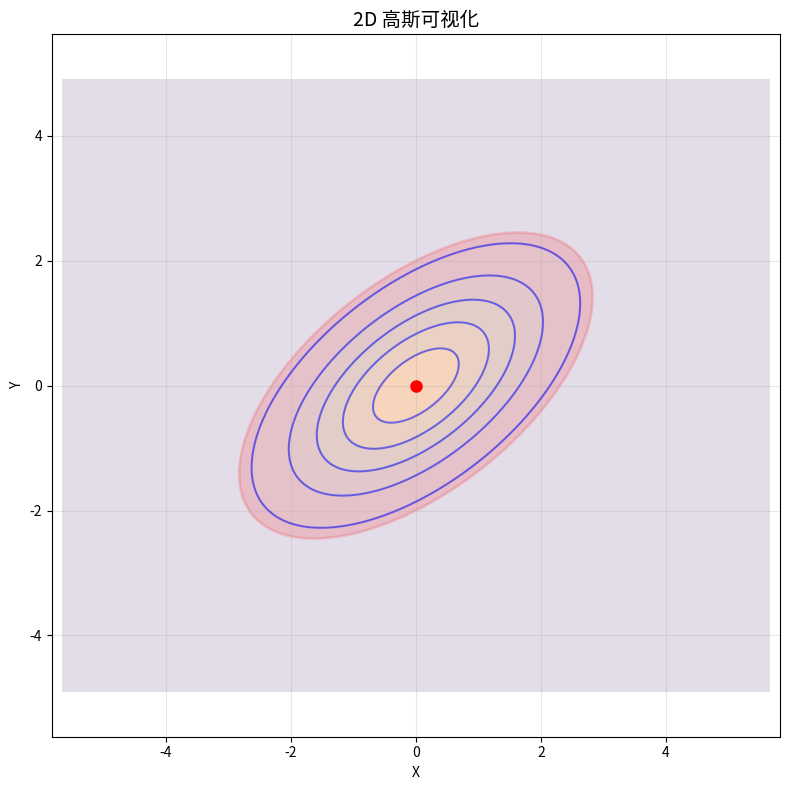
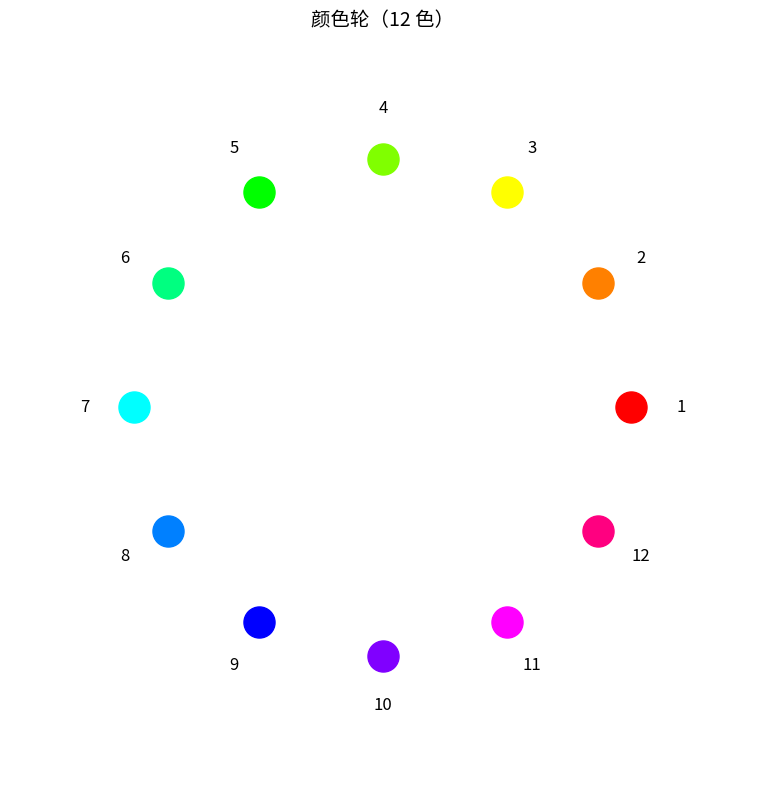

Write the Python code that produced these figures, in order.
"""
可视化工具函数
Visualization Utilities

提供各种可视化辅助函数
"""

import numpy as np
import matplotlib.pyplot as plt
from matplotlib.patches import Ellipse
from mpl_toolkits.mplot3d import Axes3D


def plot_2d_gaussian_contour(mean, cov, ax=None, color='blue', alpha=0.5, levels=5):
    """
    绘制 2D 高斯的等高线
    
    Args:
        mean: (2,) 均值
        cov: (2, 2) 协方差
        ax: matplotlib axis
        color: 颜色
        alpha: 透明度
        levels: 等高线层数
    """
    if ax is None:
        fig, ax = plt.subplots(figsize=(8, 8))
    
    # 创建网格
    x_range = 4 * np.sqrt(cov[0, 0])
    y_range = 4 * np.sqrt(cov[1, 1])
    
    x = np.linspace(mean[0] - x_range, mean[0] + x_range, 200)
    y = np.linspace(mean[1] - y_range, mean[1] + y_range, 200)
    X, Y = np.meshgrid(x, y)
    
    # 计算高斯值
    pos = np.dstack([X, Y])
    cov_inv = np.linalg.inv(cov)
    cov_det = np.linalg.det(cov)
    
    diff = pos - mean
    exponent = -0.5 * np.einsum('...i,ij,...j->...', diff, cov_inv, diff)
    Z = np.exp(exponent) / (2 * np.pi * np.sqrt(cov_det))
    
    # 绘制等高线
    contour = ax.contour(X, Y, Z, levels=levels, colors=color, alpha=alpha)
    ax.contourf(X, Y, Z, levels=levels, cmap='viridis', alpha=alpha * 0.3)
    
    return ax


def plot_gaussian_ellipse(mean, cov, ax=None, color='red', alpha=0.5, n_std=1):
    """
    绘制高斯的椭圆边界
    
    Args:
        mean: (2,) 均值
        cov: (2, 2) 协方差
        ax: matplotlib axis
        color: 颜色
        alpha: 透明度
        n_std: 几个标准差（1-sigma, 2-sigma, etc.）
    """
    if ax is None:
        fig, ax = plt.subplots(figsize=(8, 8))
    
    # 特征值分解
    eigenvalues, eigenvectors = np.linalg.eig(cov)
    
    # 椭圆参数
    angle = np.degrees(np.arctan2(eigenvectors[1, 0], eigenvectors[0, 0]))
    width, height = 2 * n_std * np.sqrt(eigenvalues)
    
    # 绘制椭圆
    ellipse = Ellipse(mean, width, height, angle=angle,
                     facecolor=color, alpha=alpha * 0.3,
                     edgecolor=color, linewidth=2)
    ax.add_patch(ellipse)
    
    # 标记中心
    ax.plot(mean[0], mean[1], 'o', color=color, markersize=8)
    
    return ax


def visualize_depth_map(depths, title="Depth Map"):
    """
    可视化深度图
    
    Args:
        depths: (H, W) 深度值
        title: 标题
    """
    plt.figure(figsize=(10, 8))
    
    # 归一化深度
    depths_normalized = (depths - depths.min()) / (depths.max() - depths.min() + 1e-8)
    
    plt.imshow(depths_normalized, cmap='gray')
    plt.colorbar(label='Normalized Depth')
    plt.title(title, fontsize=14)
    plt.axis('off')
    plt.tight_layout()
    plt.show()


def visualize_alpha_map(alpha_map, title="Alpha Map"):
    """
    可视化 alpha 通道
    
    Args:
        alpha_map: (H, W) alpha 值
        title: 标题
    """
    plt.figure(figsize=(10, 8))
    
    plt.imshow(alpha_map, cmap='hot', vmin=0, vmax=1)
    plt.colorbar(label='Alpha')
    plt.title(title, fontsize=14)
    plt.axis('off')
    plt.tight_layout()
    plt.show()


def compare_images(images, titles, suptitle="Image Comparison"):
    """
    对比多张图像
    
    Args:
        images: List of (H, W, 3) 图像
        titles: List of str 标题
        suptitle: 总标题
    """
    n = len(images)
    cols = min(3, n)
    rows = (n + cols - 1) // cols
    
    fig, axes = plt.subplots(rows, cols, figsize=(5 * cols, 5 * rows))
    
    if n == 1:
        axes = [axes]
    else:
        axes = axes.flatten()
    
    fig.suptitle(suptitle, fontsize=16)
    
    for i, (image, title) in enumerate(zip(images, titles)):
        axes[i].imshow(image)
        axes[i].set_title(title, fontsize=12)
        axes[i].axis('off')
    
    # 隐藏多余的子图
    for i in range(n, len(axes)):
        axes[i].axis('off')
    
    plt.tight_layout()
    plt.show()


def plot_3d_points(points, colors=None, title="3D Points", s=50):
    """
    绘制 3D 点云
    
    Args:
        points: (N, 3) 点坐标
        colors: (N, 3) RGB 颜色或 None
        title: 标题
        s: 点的大小
    """
    fig = plt.figure(figsize=(10, 10))
    ax = fig.add_subplot(111, projection='3d')
    
    if colors is None:
        colors = 'blue'
    
    ax.scatter(points[:, 0], points[:, 1], points[:, 2], 
              c=colors, s=s, alpha=0.6)
    
    ax.set_xlabel('X')
    ax.set_ylabel('Y')
    ax.set_zlabel('Z')
    ax.set_title(title, fontsize=14)
    
    # 设置相等的轴比例
    set_axes_equal_3d(ax)
    
    plt.tight_layout()
    plt.show()


def set_axes_equal_3d(ax):
    """设置 3D 坐标轴等比例"""
    limits = np.array([
        ax.get_xlim3d(),
        ax.get_ylim3d(),
        ax.get_zlim3d(),
    ])
    
    origin = np.mean(limits, axis=1)
    radius = 0.5 * np.max(np.abs(limits[:, 1] - limits[:, 0]))
    
    ax.set_xlim3d([origin[0] - radius, origin[0] + radius])
    ax.set_ylim3d([origin[1] - radius, origin[1] + radius])
    ax.set_zlim3d([origin[2] - radius, origin[2] + radius])


def plot_camera_frustum(ax, camera_pos, camera_dir, fov, depth=5, color='black'):
    """
    绘制相机视锥
    
    Args:
        ax: matplotlib 3D axis
        camera_pos: (3,) 相机位置
        camera_dir: (3,) 相机朝向
        fov: 视场角（度）
        depth: 视锥深度
        color: 颜色
    """
    # 计算视锥的四个角
    fov_rad = np.radians(fov)
    half_width = depth * np.tan(fov_rad / 2)
    
    # 简化：假设相机朝向 +Z
    corners = [
        camera_pos + depth * camera_dir + np.array([half_width, half_width, 0]),
        camera_pos + depth * camera_dir + np.array([half_width, -half_width, 0]),
        camera_pos + depth * camera_dir + np.array([-half_width, -half_width, 0]),
        camera_pos + depth * camera_dir + np.array([-half_width, half_width, 0]),
    ]
    
    # 绘制视锥边缘
    for corner in corners:
        ax.plot([camera_pos[0], corner[0]],
               [camera_pos[1], corner[1]],
               [camera_pos[2], corner[2]],
               color=color, linestyle='--', alpha=0.5)
    
    # 绘制远平面
    for i in range(4):
        next_i = (i + 1) % 4
        ax.plot([corners[i][0], corners[next_i][0]],
               [corners[i][1], corners[next_i][1]],
               [corners[i][2], corners[next_i][2]],
               color=color, alpha=0.5)


def create_color_wheel(n_colors):
    """
    创建均匀分布的颜色
    
    Args:
        n_colors: 颜色数量
        
    Returns:
        colors: (n_colors, 3) RGB 颜色
    """
    colors = []
    for i in range(n_colors):
        hue = i / n_colors
        # 简单的 HSV 到 RGB 转换
        if hue < 1/6:
            r, g, b = 1, 6*hue, 0
        elif hue < 2/6:
            r, g, b = 2-6*hue, 1, 0
        elif hue < 3/6:
            r, g, b = 0, 1, 6*hue-2
        elif hue < 4/6:
            r, g, b = 0, 4-6*hue, 1
        elif hue < 5/6:
            r, g, b = 6*hue-4, 0, 1
        else:
            r, g, b = 1, 0, 6-6*hue
        
        colors.append([r, g, b])
    
    return np.array(colors)


def save_comparison_grid(images, titles, filename, rows=2, cols=2):
    """
    保存图像对比网格
    
    Args:
        images: List of images
        titles: List of titles
        filename: 保存文件名
        rows: 行数
        cols: 列数
    """
    fig, axes = plt.subplots(rows, cols, figsize=(5*cols, 5*rows))
    axes = axes.flatten()
    
    for i, (img, title) in enumerate(zip(images, titles)):
        axes[i].imshow(img)
        axes[i].set_title(title, fontsize=12)
        axes[i].axis('off')
    
    # 隐藏多余的子图
    for i in range(len(images), len(axes)):
        axes[i].axis('off')
    
    plt.tight_layout()
    plt.savefig(filename, dpi=150, bbox_inches='tight')
    print(f"图像已保存为 '{filename}'")
    plt.close()


# 示例使用
if __name__ == '__main__':
    print("可视化工具函数示例")
    
    # 1. 2D 高斯可视化
    print("\n1. 2D 高斯可视化")
    mean = np.array([0, 0])
    cov = np.array([[2, 1], [1, 1.5]])
    
    fig, ax = plt.subplots(figsize=(8, 8))
    plot_2d_gaussian_contour(mean, cov, ax=ax)
    plot_gaussian_ellipse(mean, cov, ax=ax, n_std=2)
    ax.set_xlabel('X')
    ax.set_ylabel('Y')
    ax.set_title('2D 高斯可视化', fontsize=14)
    ax.grid(True, alpha=0.3)
    ax.axis('equal')
    plt.tight_layout()
    plt.savefig('visualization_utils_demo.png', dpi=150, bbox_inches='tight')
    print("图像已保存为 'visualization_utils_demo.png'")
    plt.show()
    
    # 2. 颜色轮
    print("\n2. 颜色轮示例")
    colors = create_color_wheel(12)
    
    fig, ax = plt.subplots(figsize=(8, 8))
    for i, color in enumerate(colors):
        angle = 2 * np.pi * i / len(colors)
        x = np.cos(angle)
        y = np.sin(angle)
        ax.scatter(x, y, c=[color], s=500)
        ax.text(x*1.2, y*1.2, f'{i+1}', ha='center', va='center', fontsize=12)
    
    ax.set_xlim(-1.5, 1.5)
    ax.set_ylim(-1.5, 1.5)
    ax.set_aspect('equal')
    ax.set_title('颜色轮（12 色）', fontsize=14)
    ax.axis('off')
    plt.tight_layout()
    plt.savefig('color_wheel_demo.png', dpi=150, bbox_inches='tight')
    print("图像已保存为 'color_wheel_demo.png'")
    plt.show()
    
    print("\n工具函数演示完成！")
